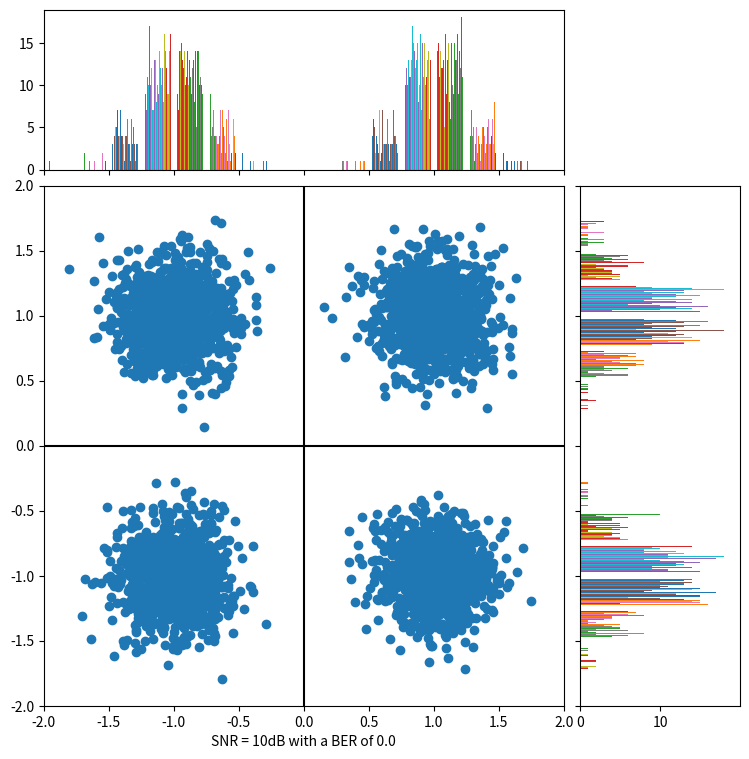

This figure's Python source:
import numpy
import matplotlib.pyplot as plt
from matplotlib.ticker import NullFormatter
from scipy.special import erfc
import sys
import logging

# logging.basicConfig(stream=sys.stderr, level=logging.DEBUG)

# size of constellation (N symbols per frame; N frames per constellation)
N = 64
x = 2 * numpy.random.randint(0, 2, (N, N)) - 1  # real part of symbol matrix 's'
y = 2 * numpy.random.randint(0, 2, (N, N)) - 1  # imaginary part of symbol matrix 's'

s = x + 1j * y  # complex matrix (x+y) of QPSK symbols
t, w = (numpy.empty((N, N), dtype=complex) for i in range(2))  # generate two empty, NxN arrays for use later

# logging.debug('s=%s', s)

# definitions for the plot axes
left, width = 0.1, 0.65
bottom, height = 0.1, 0.65
bottom_h = left_h = left + width + 0.02

rect_scatter = [left, bottom, width, height]
rect_histx = [left, bottom_h, width, 0.2]
rect_histy = [left_h, bottom, 0.2, height]

# start with a rectangular figure
plt.figure(1, figsize=(8, 8))

# set up plots
axScatter = plt.axes(rect_scatter)
axHistx = plt.axes(rect_histx)
axHisty = plt.axes(rect_histy)

# no axis labels for box plots
axHistx.xaxis.set_major_formatter(NullFormatter())
axHisty.yaxis.set_major_formatter(NullFormatter())

# Generate SNR scale factor for AWGN generation:
error_sum = 0.0  # initialize counter to zero to be used in BER calculation

SNR_MIN = -10
SNR_MAX = 10
SNR = SNR_MAX  # desired SNR used to determine noise power

Eb_No_lin = 10 ** (SNR / 10.0)  # convert SNR to decimal

# logging.debug('Eb_No_lin=%s', Eb_No_lin)

No = 1.0 / Eb_No_lin  # Linear power of the noise; average signal power = 1 (0dB)
scale = numpy.sqrt(No / 2)  # variable to scale random noise values in AWGN loop

# logging.debug('No=%s', No)
# logging.debug('scale=%s', scale)

# loop through each frame, modulate, add gaussian noise (AWGN) then decode back in symbols
for i in range(N):
    n = numpy.fft.ifftn(
        numpy.random.normal(scale=scale, size=N) + 1j * numpy.random.normal(scale=scale, size=N))  # array of noise
    # n=0 # uncomment here and comment above if you want to remove all noise
    # logging.debug('n[%s]=\n%s', i, n)
    t[i] = numpy.fft.ifftn(s[i])
    w[i] = numpy.fft.fftn(t[i] + n)  # add noise here

    # decode received signal + noise back into bins/symbols
    z = numpy.sign(numpy.real(w[i])) + 1j * numpy.sign(numpy.imag(w[i]))
    # logging.debug('z of loop %s=\n%s', i, z)
    # logging.debug('z!=s[%s]=\n%s', i, z != s[i])

    # find errors
    err = numpy.where(z != s[i])
    # logging.debug('err[%s]=\n%s', i, err)

    # add up errors per frame
    error_sum += float(len(err[0]))
    # logging.debug('error_sum[%s]=\n%s', i, error_sum)

# show total error for entire NxN message
BER = error_sum / N ** 2
# logging.debug('Final error_sum = %s out of a total possible %s symbols', error_sum, N ** 2)
# logging.debug('Total BER=%s', BER)

# scatter plot:
axScatter.scatter(numpy.real(w), numpy.imag(w))

# draw axes at origin
axScatter.axhline(0, color='black')
axScatter.axvline(0, color='black')

# add title (at x-axis) to scatter plot
# title = 'Zero noise'
title = 'SNR = %sdB with a BER of %s' % (SNR, BER)
axScatter.xaxis.set_label_text(title)

# now determine nice limits by hand:
binwidth = 0.25  # width of histrogram 'bins'
xymax = numpy.max([numpy.max(numpy.fabs(numpy.real(w))),
                   numpy.max(numpy.fabs(numpy.imag(w)))])  # find abs max symbol value; nominally 1
print(xymax)
lim = (int(xymax / binwidth) + 1) * binwidth  # create limit that is one 'binwidth' greater than 'xymax'
print(lim)

axScatter.set_xlim((-lim, lim))  # set the data limits for the xaxis -- autoscale
axScatter.set_ylim((-lim, lim))  # set the data limits for the yaxis -- autoscale

bins = numpy.arange(-lim, lim + binwidth, binwidth)  # create bins 'binwidth' apart between -lin and +lim -- autoscale
print(bins)
axHistx.hist(numpy.real(w), bins=bins)  # plot a histogram - xaxis are real values
axHisty.hist(numpy.imag(w), bins=bins, orientation='horizontal')  # plot a histogram - yaxis are imaginary values

axHistx.set_xlim(axScatter.get_xlim())  # set histogram axes to match scatter plot axes limits
axHisty.set_ylim(axScatter.get_ylim())  # set histogram axes to match scatter plot axes limits

plt.show()
